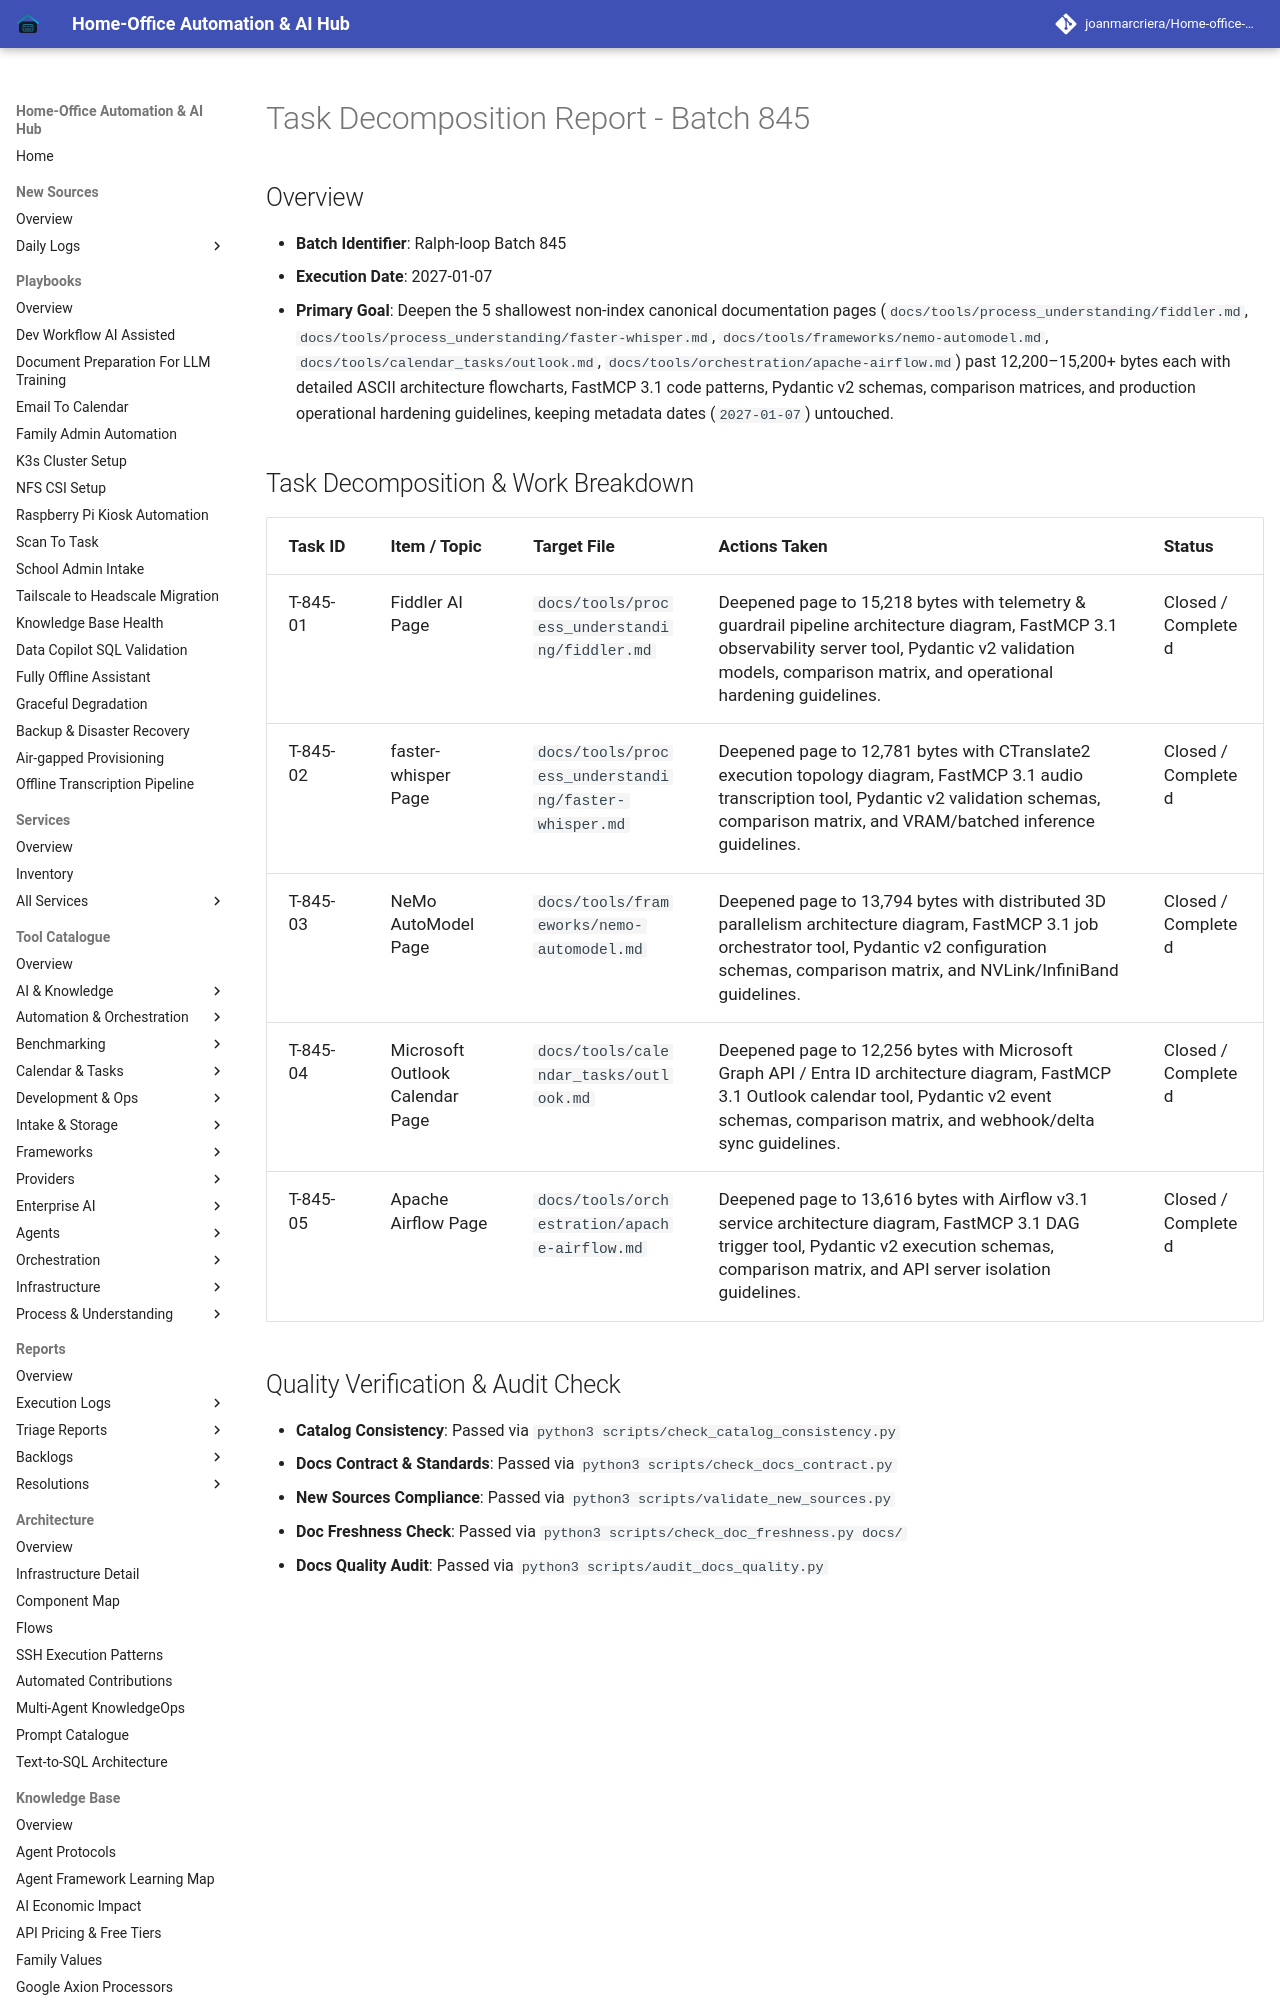

repository: joanmarcriera/Home-office-automations · page: reports/task-decomposition-batch-845/index.html · generator: mkdocs

# Task Decomposition Report - Batch 845

## Overview
- **Batch Identifier**: Ralph-loop Batch 845
- **Execution Date**: 2027-01-07
- **Primary Goal**: Deepen the 5 shallowest non-index canonical documentation pages (`docs/tools/process_understanding/fiddler.md`, `docs/tools/process_understanding/faster-whisper.md`, `docs/tools/frameworks/nemo-automodel.md`, `docs/tools/calendar_tasks/outlook.md`, `docs/tools/orchestration/apache-airflow.md`) past 12,200–15,200+ bytes each with detailed ASCII architecture flowcharts, FastMCP 3.1 code patterns, Pydantic v2 schemas, comparison matrices, and production operational hardening guidelines, keeping metadata dates (`2027-01-07`) untouched.
